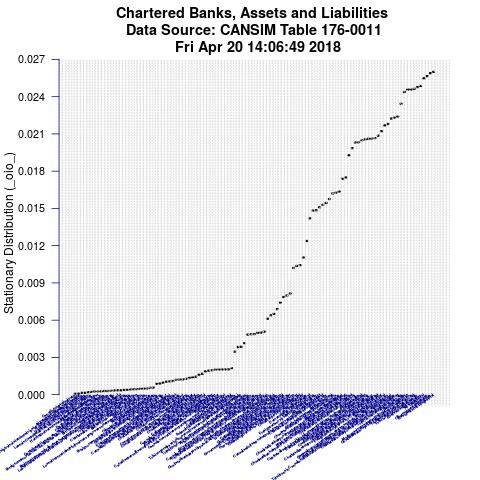

The data file committed next to this chart (first rows):
Item, IteminPlot, StationaryDistributionValue
Residential mortgages, total (x 1,000,00…, Residentialmortgagestotal, 0.026
Other residential mortgages (x 1,000,000…, Otherresidentialmortgages, 0.02589
Total loans (x 1,000,000), Totalloans, 0.02566
Mortgages, total (x 1,000,000), Mortgagestotal, 0.02548
Non-residential mortgages (x 1,000,000), Nonresidentialmortgages, 0.02486
Total, less liquid Canadian assets (x 1,…, TotallessliquidCanadianassets, 0.02477
Chartered bank deposits, personal (x 1,0…, Charteredbankdepositspersonal, 0.02463
Chartered bank deposits, personal, non-c…, Charteredbankdepositspersonalnonchequabl…, 0.02458
Mortgages insured under National Housing…, MortgagesinsuredunderNationalHousingActN…, 0.02457
Total, major assets (x 1,000,000), Totalmajorassets, 0.02438
Total, Canadian dollar major assets (x 1…, TotalCanadiandollarmajorassets, 0.02343
Chartered bank deposits, personal, non-c…, Charteredbankdepositspersonalnonchequabl…, 0.0224
Total, loans in Canadian dollars (exclud…, TotalloansinCanadiandollarsexcludingcall…, 0.0223
Chartered bank deposits, personal (exclu…, Charteredbankdepositspersonalexcludingpe…, 0.02224
General loans (including grain dealers a…, Generalloansincludinggraindealersandinst…, 0.0218
Non-mortgage loans, total (x 1,000,000), Nonmortgageloanstotal, 0.02169
Foreign currency deposits of Canadian re…, ForeigncurrencydepositsofCanadianresiden…, 0.02123
Chartered bank deposits, held by general…, Charteredbankdepositsheldbygeneralpublic…, 0.02086
Chartered bank deposits, total Canadian …, CharteredbankdepositstotalCanadiandollar…, 0.02066
Canadian dollar gross demand deposits, p…, Canadiandollargrossdemanddepositspersona…, 0.02062
Total, foreign currency deposits of Cana…, TotalforeigncurrencydepositsofCanadianre…, 0.02061
Canadian dollar non-chequable personal s…, Canadiandollarnonchequablepersonalsaving…, 0.02057
Chartered bank deposits, held by general…, Charteredbankdepositsheldbygeneralpublic…, 0.02049
Personal loans (x 1,000,000), Personalloans, 0.02032
Total, Canadian dollar gross demand depo…, TotalCanadiandollargrossdemanddeposits, 0.02031
Chartered bank deposits, total Canadian …, CharteredbankdepositstotalCanadiandollar…, 0.01985
Business loans excluding reverse repurch…, Businessloansexcludingreverserepurchasea…, 0.01929
Canadian dollar gross demand deposits, o…, Canadiandollargrossdemanddepositsother, 0.0175
Chartered bank deposits, personal, non-c…, Charteredbankdepositspersonalnonchequabl…, 0.01738
Business loans to residents (x 1,000,000…, Businessloanstoresidents, 0.01636
Chartered bank deposits, non-personal, c…, Charteredbankdepositsnonpersonalchequabl…, 0.01626
Chartered bank deposits, non-personal (x…, Charteredbankdepositsnonpersonal, 0.01621
Business loans (x 1,000,000), Businessloans, 0.01576
Chartered bank deposits, personal, chequ…, Charteredbankdepositspersonalchequable, 0.01544
Canadian dollar non-chequable personal s…, Canadiandollarnonchequablepersonalsaving…, 0.01529
Personal lines of credit (x 1,000,000), Personallinesofcredit, 0.01509
Foreign currency loans to Canadian resid…, ForeigncurrencyloanstoCanadianresidents, 0.01485
Personal loan plan loans (x 1,000,000), Personalloanplanloans, 0.01483
Demand (less private sector float) (x 1,…, Demandlessprivatesectorfloat, 0.01421
Leasing receivables (x 1,000,000), Leasingreceivables, 0.01238
Canadian provincial securities, total (x…, Canadianprovincialsecuritiestotal, 0.01105
Canadian provincial securities (excludin…, Canadianprovincialsecuritiesexcludingsho…, 0.01043
Provincial and municipal securities (exc…, Provincialandmunicipalsecuritiesexcludin…, 0.01037
Chartered bank deposits, non-personal, n…, Charteredbankdepositsnonpersonalnoticean…, 0.01021
Government of Canada, direct and guarant…, GovernmentofCanadadirectandguaranteedbon…, 0.008153
Chartered bank deposits, non-personal, c…, Charteredbankdepositsnonpersonalchequabl…, 0.007986
Canadian provincial and municipal securi…, Canadianprovincialandmunicipalsecurities…, 0.007866
Chartered bank deposits, non-personal, t…, Charteredbankdepositsnonpersonalterm, 0.007406
Loans made under reverse repurchase agre…, Loansmadeunderreverserepurchaseagreement…, 0.00689
Chartered bank deposits, personal, chequ…, Charteredbankdepositspersonalchequableex…, 0.006503
Chartered bank deposits, non-personal, n…, Charteredbankdepositsnonpersonalnonchequ…, 0.006392
Mortgages insured (x 1,000,000), Mortgagesinsured, 0.006114
Chartered bank holdings of foreign curre…, Charteredbankholdingsofforeigncurrencyse…, 0.005074
Canadian liquid assets, short-term paper…, Canadianliquidassetsshorttermpaperandcha…, 0.005
Government of Canada, direct and guarant…, GovernmentofCanadadirectandguaranteedbon…, 0.004983
Bankers' acceptances (x 1,000,000), Bankersacceptances, 0.004882
Total, Government of Canada, direct and …, TotalGovernmentofCanadadirectandguarante…, 0.004867
Total, liquid Canadian assets (excluding…, TotalliquidCanadianassetsexcludingcharte…, 0.004837
Credit card loans (x 1,000,000), Creditcardloans, 0.004147
Total, corporate excluding securities of…, Totalcorporateexcludingsecuritiesofassoc…, 0.003861
... 51 more rows
